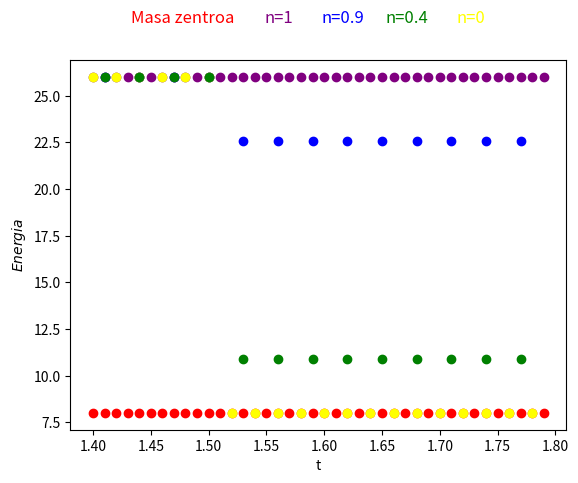

Python code for this plot:
# -*- coding: utf-8 -*-
"""
Created on Sun Mar 28 14:37:10 2021

[redacted]
"""

import numpy as np
import random
import math
import matplotlib.pyplot as plt


def talkaExis(N, D, x, y, z):
    """
       Talka jasango duten partikula bikoteak detektatu eta modu aleatorio
       batean partikula bikoteak ordenatzen dituen funtzioa.

    Jaso:
        N: partikula kopurua (int)
        D: partikulen diametroa (float)
        x: partikulen x koordenatuko posizioak (N tamainako np array-n,
                                                elementuak float)
        y: partikulen y koordenatuko posizioak (N tamainako np array-n,
                                                elementuak float)
        z: partikulen z koordenatuko posizioak (N tamainako np array-n,
                                                elementuak float)

    Itzuli:
        listOfCoordinates:  tuplaz osatutako lista, tuplako osagaiak talka
                            bikotean parte hartzen duten partikuleen indizeak
                            dira: [(part1, part2), (part3, part5),....]

    """

    # Diagonaleko elementuen arteko talka eta talka bakoitza bi aldiz ez kalkulatzeko
    eps = math.pow(10, -2)
    Rlagun = dist(N, x, y, z) + (D + eps)*np.tril(np.ones([N, N]))

    # talka gertatuko bada True gorde.
    talka = Rlagun < D

    # bere baitan True parametroa duten elementuen indizeak gorde tuplatan
    result = np.where(talka == True)
    listOfCoordinates = list(zip(result[0], result[1]))

    # tuplak ausaz berrordenatu
    random.shuffle(listOfCoordinates)
    return listOfCoordinates


def dist(N, x, y, z):
    """
        Partikulen arteko distantzia kalkulatzeko funtzioa.

    Jaso:
        N: partikula kopurua (int)
        x: partikulen x koordenatuko posizioak (N tamainako np array-n,
                                                elementuak float)
        y: partikulen y koordenatuko posizioak (N tamainako np array-n,
                                                elementuak float)
        z: partikulen z koordenatuko posizioak (N tamainako np array-n,
                                                elementuak float)

    Itzuli:
        R: partikulen arteko distantzia (NXN tamainako np array-n,
                                                    elementuak float)

    """

    xij = np.transpose(np.ones([N, N])*x) - np.ones([N, N])*x
    yij = np.transpose(np.ones([N, N])*y) - np.ones([N, N])*y
    zij = np.transpose(np.ones([N, N])*z) - np.ones([N, N])*z
    R = np.power(np.power(xij, 2) + np.power(yij, 2) + np.power(zij, 2), 0.5)
    return R


def talkaExekutatu(N, n, listOfCoor, x, y, z, vx, vy, vz):
    """
       Talka jasango duten partikula bikoteen lista  eta exekutatuko duen
       funtzioa hiru dimentsiotan masa berdina duten partikulentzat.

    Jaso:
        N: partikula kopurua (int)
        n: talka parametroa (float, [0,1] tarteko balio)
        listOfCoor: tuplaz osatutako lista, tuplako osagaiak talka
                    bikotean parte hartzen duten partikuleen indizeak
                    dira: [(part1, part2), (part3, part5),....]
        x: partikulen x koordenatuko posizioak (N tamainako np array-n,
                                                elementuak float)
        y: partikulen y koordenatuko posizioak (N tamainako np array-n,
                                                elementuak float)
        z: partikulen z koordenatuko posizioak (N tamainako np array-n,
                                                elementuak float)
        vx: partikulen x koordenatuko abiadurak (N tamainako np array-n,
                                                elementuak float)
        vy: partikulen y koordenatuko abiadurak (N tamainako np array-n,
                                                elementuak float)
        vz: partikulen z koordenatuko abiadurak (N tamainako np array-n,
                                                elementuak float)

    Itzuli:
        vx: partikulen x koordenatuko abiadura berriak (N tamainako np array-n,
                                                        elementuak float)
        vy: partikulen y koordenatuko abiadura berriak (N tamainako np array-n,
                                                        elementuak float)
        vz: partikulen z koordenatuko abiadura berriak (N tamainako np array-n,
                                                        elementuak float)

    """

    # masa berdineko partikulak direnez, matrizea identikoa guztientzak
    matrix = np.array(([1, 1, 0, 0, 0, 0], [0, 0, 1, 1, 0, 0],
                       [0, 0, 0, 0, 1, 1], [1, -1, 0, 0, 0, 0],
                       [0, 0, 1, -1, 0, 0], [0, 0, 0, 0, 1, -1]), dtype=float)

    # i iterazio bakoitzean talka bat exekutatuko da
    for i in range(0, len(listOfCoor)):

        # vx, vy eta vz behin baino gehiagotan indexatzea ekiditeko
        vxi = vx[listOfCoor[i][0]]
        vxj = vx[listOfCoor[i][1]]
        vyi = vy[listOfCoor[i][0]]
        vyj = vy[listOfCoor[i][1]]
        vzi = vz[listOfCoor[i][0]]
        vzj = vz[listOfCoor[i][1]]

        # Koordenatu bakoitzeko partikulen arteko distantzia kalkulatu
        rx = x[listOfCoor[i][0]] - x[listOfCoor[i][1]]
        ry = y[listOfCoor[i][0]] - y[listOfCoor[i][1]]
        rz = z[listOfCoor[i][0]] - z[listOfCoor[i][1]]

        # Talka ondorengo abiadura erlatiboak kalkulatu
        vxij, vyij, vzij = vErlatibo3D(n, rx, ry, rz, vxi - vxj, vyi - vyj,
                                       vzi-vzj)

        # Partikula bakoitzaren talka ondorengo abiadura kalkulatu
        b = np.array(([vxi + vxj, vyi + vyj, vzi + vzj, vxij, vyij, vzij]))
        sol = np.linalg.solve(matrix, b)

        # Talkako emaitzak gorde
        vx[listOfCoor[i][0]] = sol[0]
        vx[listOfCoor[i][1]] = sol[1]
        vy[listOfCoor[i][0]] = sol[2]
        vy[listOfCoor[i][1]] = sol[3]
        vz[listOfCoor[i][0]] = sol[4]
        vz[listOfCoor[i][1]] = sol[5]

    return vx, vy, vz


def talkaEbatzi(N, D, n, x, y, z, vx, vy, vz):
    """
        Partikulen arteko talka detektatu eta exekutatzen duen funtzioa. Kasu
        honetan partikulek masa eta diametro bera dute.
    Jaso:
        N: partikula kopurua (int)
        D: partikulen diametroa (N tamainako np array-n, elementuak float)
        n: talka parametroa (float, [0,1] tarteko balio)
        x: partikulen x koordenatuko posizioak (N tamainako np array-n,
                                                elementuak float)
        y: partikulen y koordenatuko posizioak (N tamainako np array-n,
                                                elementuak float)
        z: partikulen z koordenatuko posizioak (N tamainako np array-n,
                                                elementuak float)
        vx: partikulen x koordenatuko abiadurak (N tamainako np array-n,
                                                elementuak float)
        vy: partikulen y koordenatuko abiadurak (N tamainako np array-n,
                                                elementuak float)
        vz: partikulen z koordenatuko abiadurak (N tamainako np array-n,
                                                elementuak float)

    Itzuli:
        vx: partikulen x koordenatuko abiadura berriak (N tamainako np array-n,
                                                        elementuak float)
        vy: partikulen y koordenatuko abiadura berriak (N tamainako np array-n,
                                                        elementuak float)
        vz: partikulen z koordenatuko abiadura berriak (N tamainako np array-n,
                                                        elementuak float)
    """
    listOfCoor = talkaExis(N, D, x, y, z)
    vx, vy, vz = talkaExekutatu(N, n, listOfCoor, x, y, z, vx, vy, vz)
    return vx, vy, vz


def vErlatibo3D(n, rx, ry, rz, vx, vy, vz):
    """
       Bi partikulen arteko talkako abiadura erlatiboa kalkulatzen
       duen funtzioa.

    Jaso:
        n: talka parametroa (float, [0,1] tarteko balio)
        rx: partikulen arteko x koordenatuko distantzia (float)
        ry: partikulen arteko y koordenatuko distantzia (float)
        rz: partikulen arteko z koordenatuko distantzia (float)
        vx: partikulen arteko x koordenatuko abiadura talka aurretik (float)
        vy: partikulen arteko y koordenatuko abiadura talka aurretik (float)
        vz: partikulen arteko z koordenatuko abiadura talka aurretik (float)

    Itzuli:
        vem[0]: partikulen arteko x koordenatuko abiadura talka ondoren (float)
        vem[1]: partikulen arteko y koordenatuko abiadura talka ondoren (float)
        vem[2]: partikulen arteko z koordenatuko abiadura talka ondoren (float)

    """

    # Normalizazio faktoreak
    rnor = math.pow(rx*rx + ry*ry + rz*rz, -0.5)
    tnor1 = math.pow(math.pow(rx + rz, 2) + 2*ry*ry, -0.5)
    tnor2 = math.pow(math.pow((rz*rx + ry*ry + rz*rz), 2) +
                     math.pow(rz*rx + ry*ry + rx*rx, 2) +
                     math.pow((rx - rz)*ry, 2), -0.5)

    # Abiadura normala eta tangentziala kalkulatu
    P = np.array(([rx*rnor, ry*rnor, rz*rnor], [tnor1*ry, -tnor1*(rx + rz),
                  tnor1*ry], [-tnor2*(rz*rx + ry*ry + rz*rz),
                  tnor2*(rx - rz)*ry, tnor2*(rz*rx + ry*ry + rx*rx)]))
    vem = np.array([vx, vy, vz])
    vkor = np.matmul(P, vem)

    # Osagai normala talka ondoren aldatu
    vkor[0] = -n*vkor[0]
    vem = np.matmul(P.T, vkor)

    return vem[0], vem[1], vem[2]


def energiaZinetiko(vx, vy, vz):
    v2 = vx*vx + vy*vy + vz*vz
    return np.sum(v2)


if __name__ == "__main__":
    """
    Demagun D=1 diametroko eta m=1 masako zortzi partikula ditugula l=10
    aldeko kutxa batean. Partikula bakoitzaren zentroa kutxaren ertz batean
    kokatzen da. Hasierako baldintza modura t=0 aldiunean partikula guztiak
    kutxaren zentrorantz higituko dira abiaduraren modulu berdinarekin.
    Helburua talkak deskribatzeko kodea frogatzea denez, partikulen arteko
    elkarrekintza grabitatorioak arbuiatuko dira. n=1 denean energia zinetikoa
    kontserbatzen denez gero, edozein aldiunetan partikula bakoitzaren
    abiaduraren moduluaren karratuaren batura totala berdina izan behar da.
    
    N = 8
    D = 1.0
    n = 0
    x = np.array([5, -5, -5, 5, 5, -5, -5, 5], dtype=float)
    y = np.array([5, 5, -5, -5, 5, 5, -5, -5], dtype=float)
    z = np.array([-5, -5, -5, -5, 5, 5, 5, 5], dtype=float)
    vx = np.array([-0.9, 0.6, 0.4, -0.8, -1, 1.6, 1.2, -0.9], dtype=float)
    vy = np.array([-1.3, -0.1, 1.4, 1.5, -1.9, -1.7, 1, 0.7], dtype=float)
    vz = np.array([1.8, 0.3, 0.7, 1, -0.2, -0.7, -0.4, -1.6], dtype=float)

    fig = plt.figure()
    ardatz = fig.add_subplot(111)

    plt.ylabel(r'$Energia$')
    plt.xlabel('t')
    #plt.ylim((23.99998, 24.00002))
    vmzx = np.sum(vx)
    vmzy = np.sum(vy)
    vmzz = np.sum(vz)
    print('Masa zentroaren energia zinetikoa ' + str((vmzx*vmzx + vmzy*vmzy + vmzz*vmzz)))
    print('Hasierako egoeraren energia zinetikoa ' + str(energiaZinetiko(vx, vy, vz)))
    loop = 1000
    h = 0.01
    for t in range(1, loop):
        if t*h > 0 and t*h < 10:
            plt.scatter(t*h, energiaZinetiko(vx, vy, vz), color = 'purple')

        vx, vy, vz = talkaEbatzi(N, D, n, x, y, z, vx, vy, vz)
        x = x + vx*h
        y = y + vy*h
        z = z + vz*h
    print('Amaierako egoeraren energia zinetikoa ' + str(energiaZinetiko(vx, vy, vz)))
    #plt.savefig(fname='EnergiaZinetikoa_n=0,9.png')
    plt.show()
    """
    N = 2
    D = 1.0
    n1 = 1
    n2 = 0.9
    n3 = 0.4
    n4 = 0
    x = np.array([5, -5], dtype=float)
    y = np.array([0, 0], dtype=float)
    z = np.array([0, 0], dtype=float)
    vx = np.array([-1, 5], dtype=float)
    vy = np.array([0, 0], dtype=float)
    vz = np.array([0, 0], dtype=float)
    
    
    x1 = x.copy()
    y1 = y.copy()
    z1 = z.copy()
    vx1 = vx.copy()
    vy1 = vy.copy()
    vz1 = vz.copy()
    
    x2 = x.copy()
    y2 = y.copy()
    z2 = z.copy()
    vx2 = vx.copy()
    vy2 = vy.copy()
    vz2 = vz.copy()
    
    x3 = x.copy()
    y3 = y.copy()
    z3 = z.copy()
    vx3 = vx.copy()
    vy3 = vy.copy()
    vz3 = vz.copy()
    
    x4 = x.copy()
    y4 = y.copy()
    z4 = z.copy()
    vx4 = vx.copy()
    vy4 = vy.copy()
    vz4 = vz.copy()

    fig = plt.figure()
    ardatz = fig.add_subplot(111)

    plt.ylabel(r'$Energia$')
    plt.xlabel('t')

    fig.text(0.3, 0.95, "Masa zentroa", ha="center", va="bottom", size="large", color='red')
    fig.text(0.45, 0.95, "n=1", ha="center", va="bottom", size="large",color="purple")
    fig.text(0.55, 0.95, "n=0.9", ha="center", va="bottom", size="large",color="blue")
    fig.text(0.65, 0.95, "n=0.4", ha="center", va="bottom", size="large",color="green")
    fig.text(0.75, 0.95, "n=0", ha="center", va="bottom", size="large",color="yellow")
    #plt.ylim((23.99998, 24.00002))
    vmzx = np.sum(vx)
    vmzy = np.sum(vy)
    vmzz = np.sum(vz)
    print('Masa zentroaren energia zinetikoa ' + str((vmzx*vmzx + vmzy*vmzy + vmzz*vmzz)/2))
    print('Hasierako egoeraren energia zinetikoa ' + str(energiaZinetiko(vx, vy, vz)))
    loop = 2000
    h = 0.001
    for t in range(1, loop):       
        if t*h > 1.4 and t*h < 1.8:
            if t%10 == 0: 
                plt.scatter(t*h, (vmzx*vmzx + vmzy*vmzy + vmzz*vmzz)/2, color = 'red')
                plt.scatter(t*h, energiaZinetiko(vx1, vy1, vz1), color = 'purple')
                if t%15 == 0:
                    plt.scatter(t*h, energiaZinetiko(vx2, vy2, vz2), color = 'blue')
                if t%20 == 0:
                    plt.scatter(t*h, energiaZinetiko(vx4, vy4, vz4), color = 'yellow')
                if t%30 == 0:                    
                    plt.scatter(t*h, energiaZinetiko(vx3, vy3, vz3), color = 'green')
        vx1, vy1, vz1 = talkaEbatzi(N, D, 1, x1, y1, z1, vx1, vy1, vz1)
        x1 = x1 + vx1*h
        y1 = y1 + vy1*h
        z1 = z1 + vz1*h
        
        vx2, vy2, vz2 = talkaEbatzi(N, D, n2, x2, y2, z2, vx2, vy2, vz2)
        x2 = x2 + vx2*h
        y2 = y2 + vy2*h
        z2 = z2 + vz2*h
        
        vx3, vy3, vz3 = talkaEbatzi(N, D, n3, x3, y3, z3, vx3, vy3, vz3)
        x3 = x3 + vx3*h
        y3 = y3 + vy3*h
        z3 = z3 + vz3*h
        
        vx4, vy4, vz4 = talkaEbatzi(N, D, n4, x4, y4, z4, vx4, vy4, vz4)
        x4 = x4 + vx4*h
        y4 = y4 + vy4*h
        z4 = z4 + vz4*h

    print('Amaierako egoeraren energia zinetikoa ' + str(energiaZinetiko(vx, vy, vz)))
    plt.savefig(fname='EnergiaZinetikoak.png')
    plt.show()
